Photos from the image-classification dataset "DiabeticBahia_split_2" in the GitHub repository Nour-el-houda34/Diabetic-Retinopathy. Its 5 classes are: healthy, mild diabetic retinopathy, moderate diabetic retinopathy, proliferate DR, severe diabetic retinopathy.

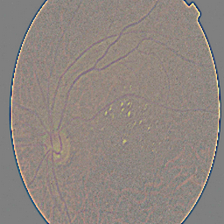
Label: mild diabetic retinopathy

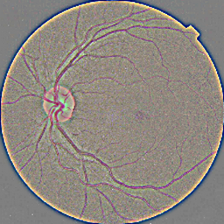
Label: healthy

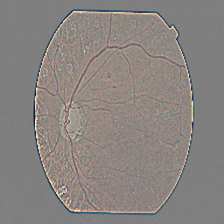
Label: severe diabetic retinopathy

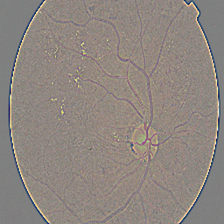
Label: moderate diabetic retinopathy

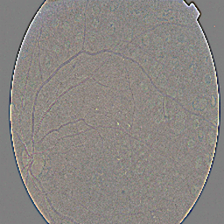
Label: proliferate DR

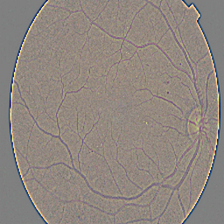
Label: mild diabetic retinopathy
